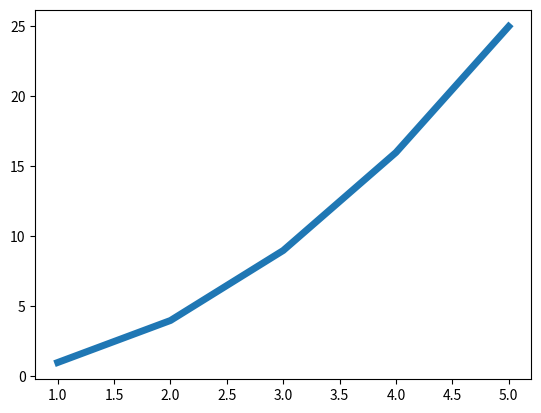

Python code for this plot:
import matplotlib.pyplot as plt
"""values in X axis"""
input_values = [1, 2, 3, 4, 5]
"""values in Y axis"""
squares = [1, 4, 9, 16, 25]
plt.plot(input_values, squares, linewidth=5)

plt.show()